Image classification data set "dataset" (mubin-iqudtek/smoke-study on GitHub). Class labels (2): fail, pass.

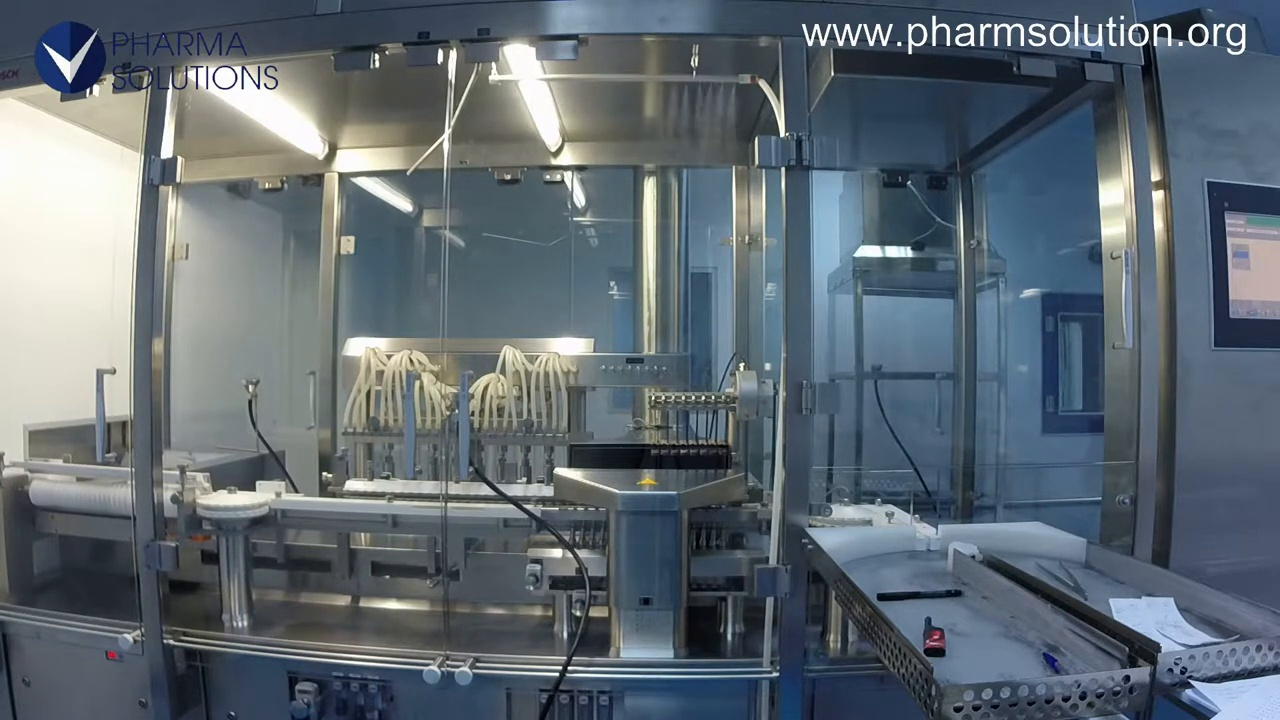
Label: fail

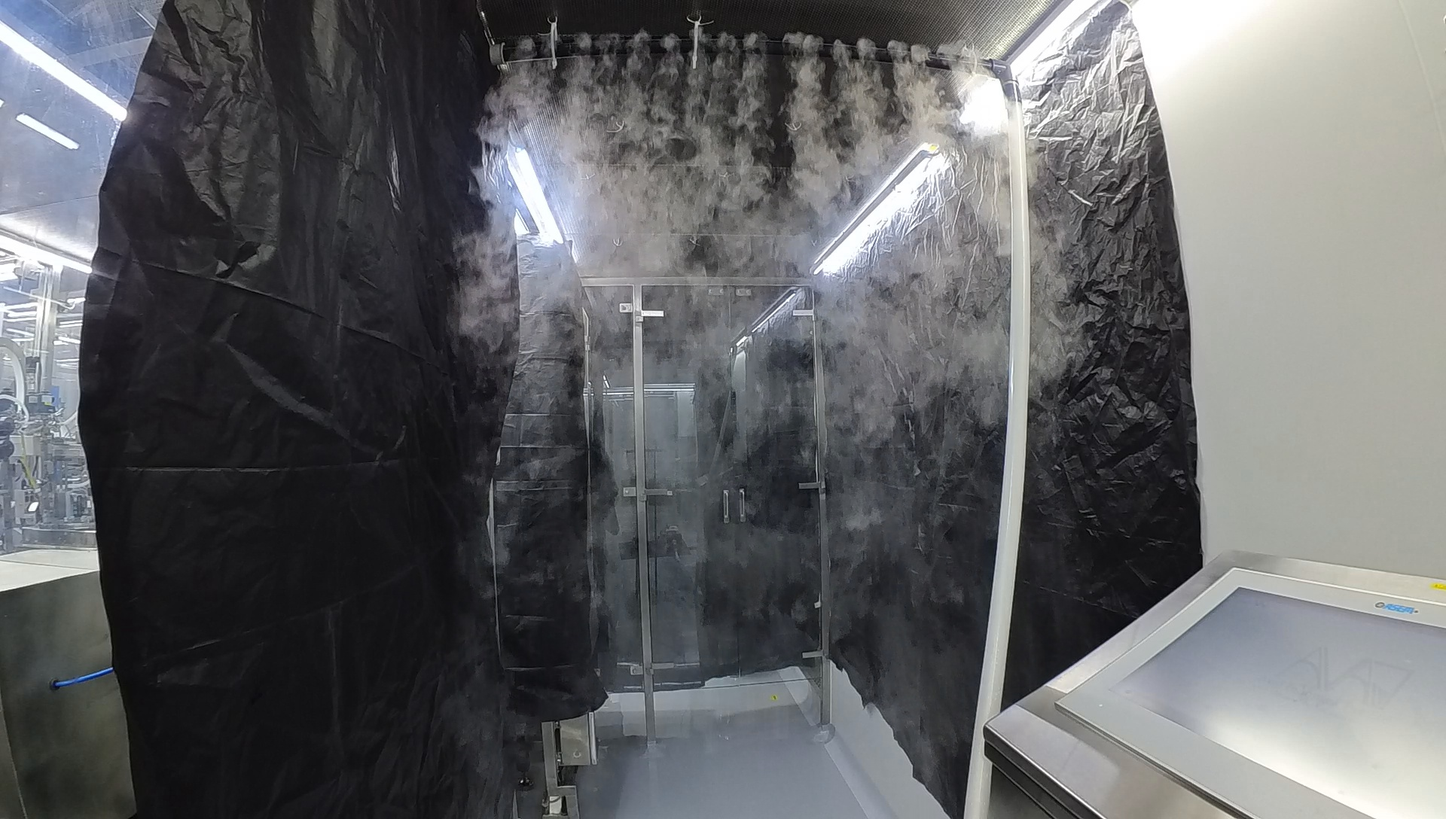
Label: pass

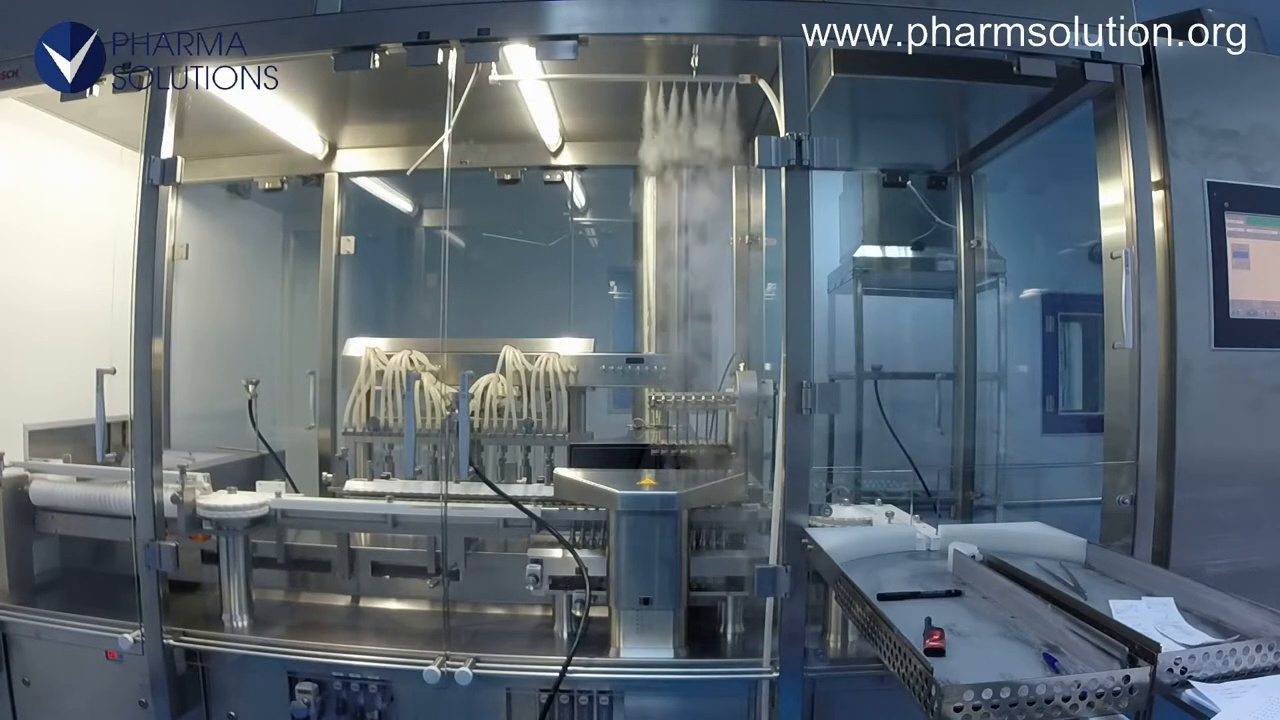
Label: fail

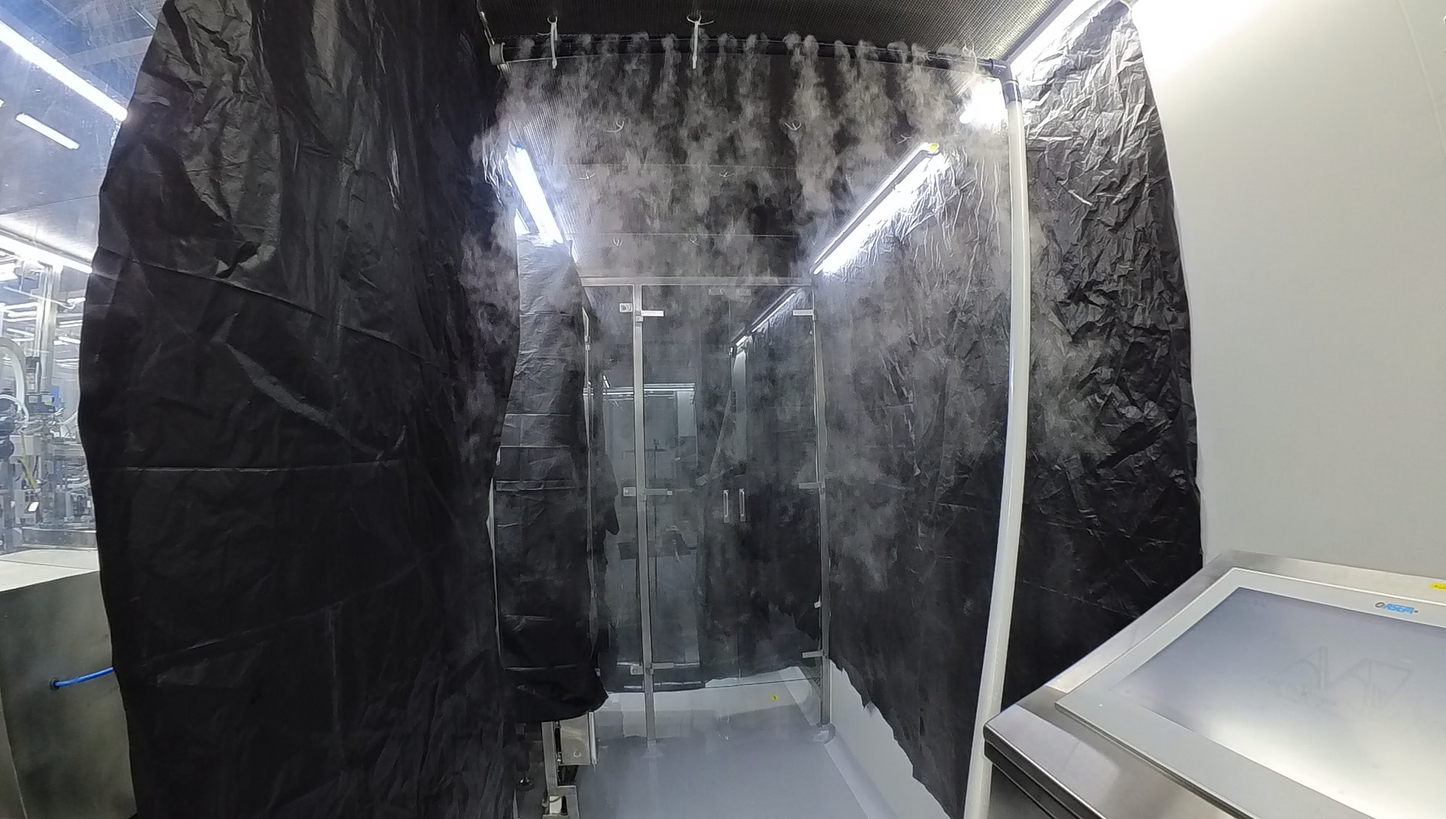
Label: pass

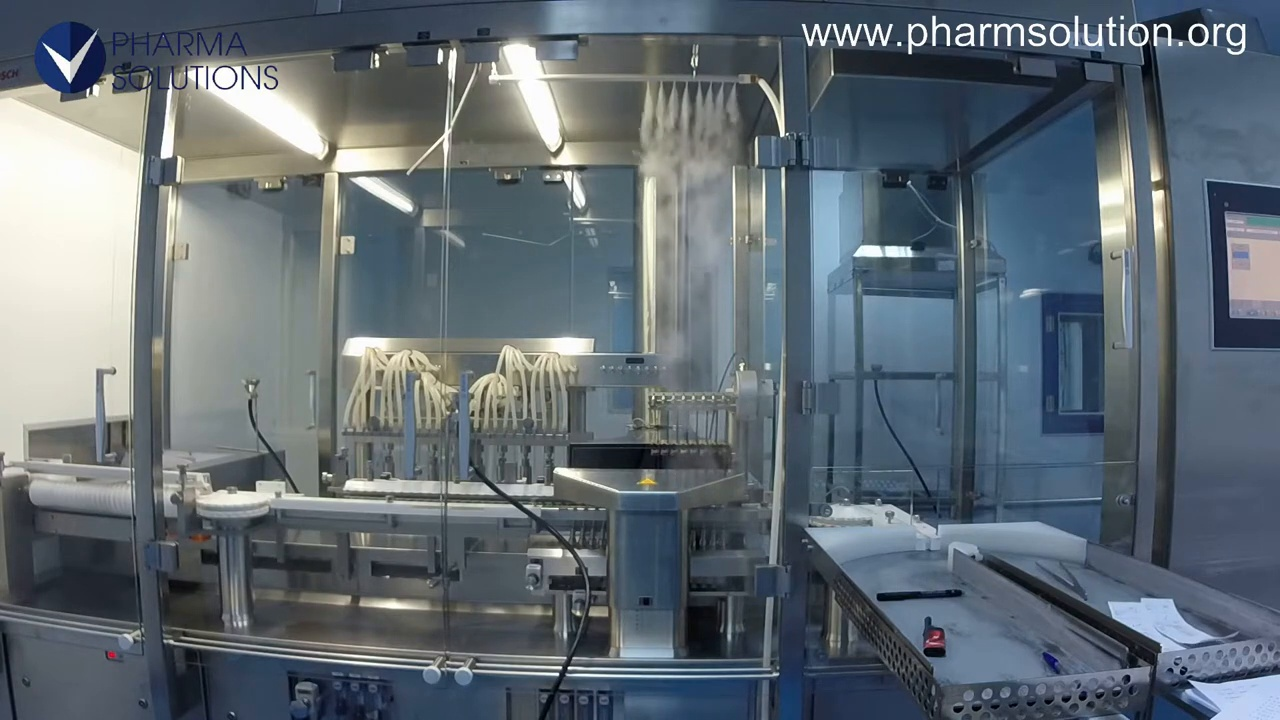
Label: fail

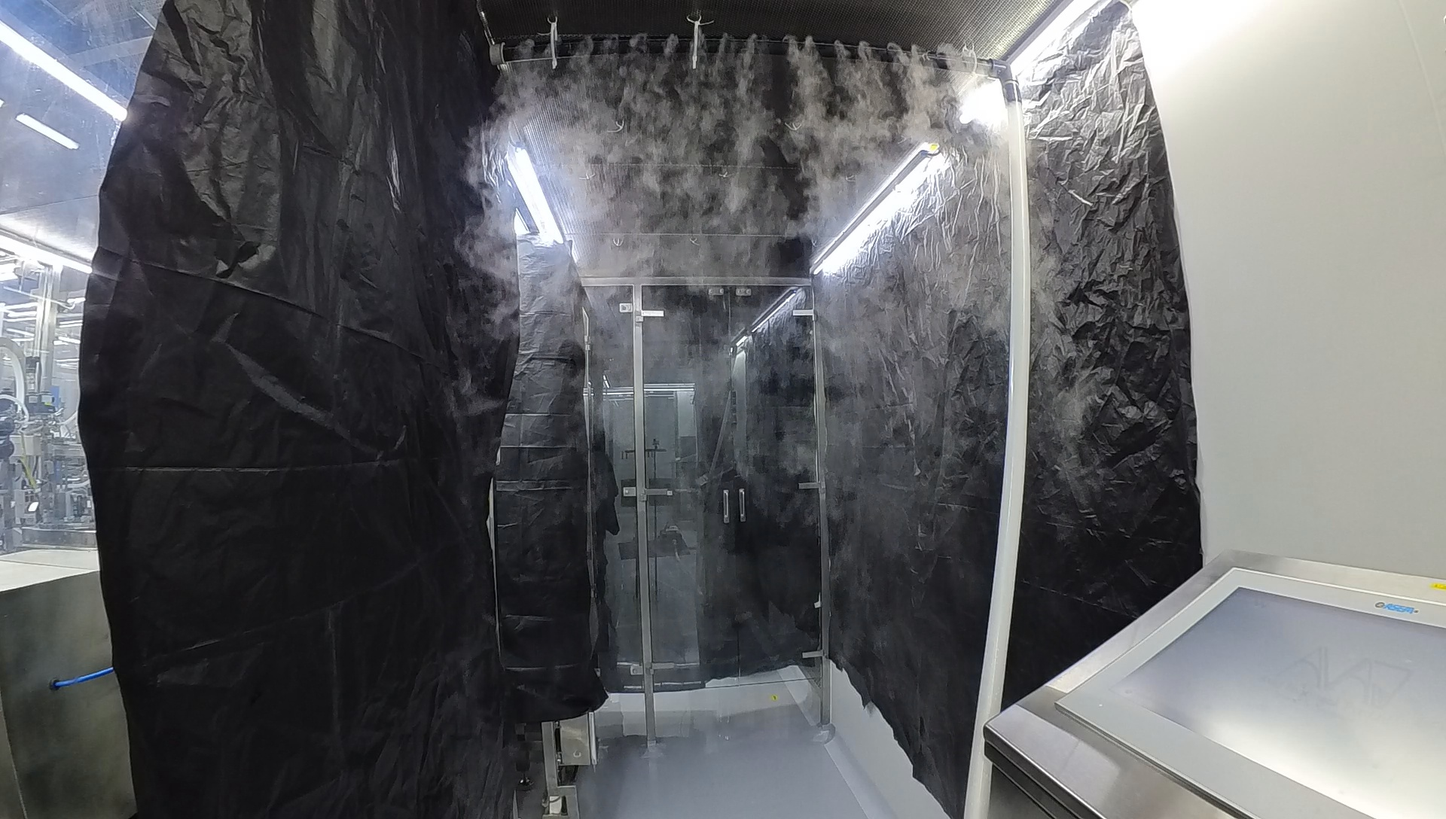
Label: pass
